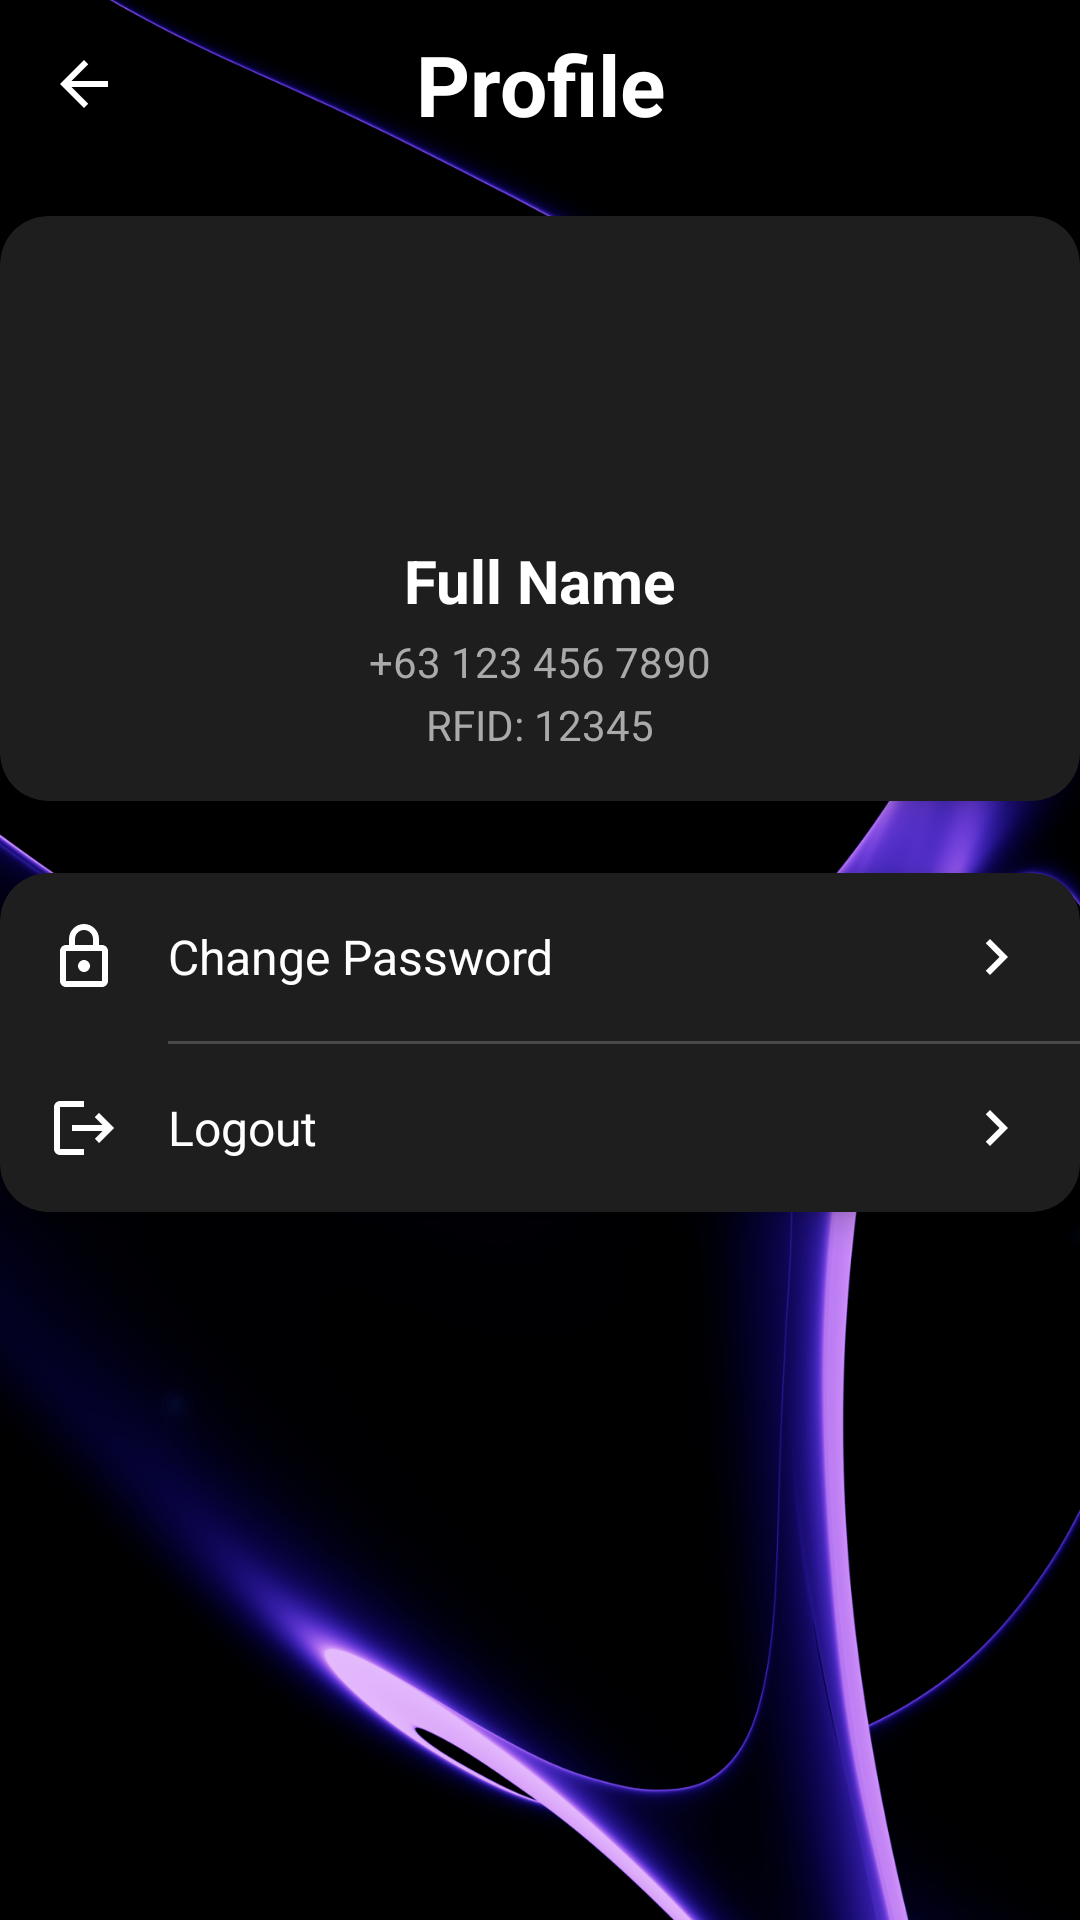

This screen was rendered from an Android layout file. Write that file and the resources it references.
<!-- AndroidManifest.xml: application theme Theme.Midterms -->
<!-- res/layout/activity_profile.xml -->
<?xml version="1.0" encoding="utf-8"?>
<androidx.constraintlayout.widget.ConstraintLayout
    xmlns:android="http://schemas.android.com/apk/res/android"
    xmlns:app="http://schemas.android.com/apk/res-auto"
    xmlns:tools="http://schemas.android.com/tools"
    android:layout_width="match_parent"
    android:layout_height="match_parent"
    android:background="@drawable/purps_bg"
    tools:context=".profile.ProfileActivity">

    <ImageView
        android:id="@+id/backButton"
        android:layout_width="wrap_content"
        android:layout_height="wrap_content"
        android:src="@drawable/ic_arrow_back"
        android:padding="16dp"
        app:layout_constraintTop_toTopOf="parent"
        app:layout_constraintStart_toStartOf="parent"
        android:clickable="true"
        android:focusable="true"
        android:background="?attr/selectableItemBackgroundBorderless"/>

    <TextView
        android:layout_width="wrap_content"
        android:layout_height="wrap_content"
        android:text="Profile"
        android:textSize="28sp"
        android:textStyle="bold"
        android:textColor="#FFFFFF"
        app:layout_constraintTop_toTopOf="@id/backButton"
        app:layout_constraintBottom_toBottomOf="@id/backButton"
        app:layout_constraintStart_toStartOf="parent"
        app:layout_constraintEnd_toEndOf="parent"/>

    
    <androidx.cardview.widget.CardView
        android:id="@+id/profile_card"
        android:layout_width="0dp"
        android:layout_height="wrap_content"
        android:layout_marginTop="16dp"
        app:cardCornerRadius="16dp"
        app:cardElevation="6dp"
        app:cardBackgroundColor="#1E1E1E"
        app:layout_constraintTop_toBottomOf="@id/backButton"
        app:layout_constraintStart_toStartOf="parent"
        app:layout_constraintEnd_toEndOf="parent">

        <LinearLayout
            android:layout_width="match_parent"
            android:layout_height="wrap_content"
            android:orientation="vertical"
            android:padding="16dp"
            android:gravity="center_horizontal">

            <ImageView
                android:id="@+id/profile_image"
                android:layout_width="80dp"
                android:layout_height="80dp"
                android:src="@drawable/head"
                android:layout_marginBottom="12dp" />

            <TextView
                android:id="@+id/profile_full_name"
                android:layout_width="wrap_content"
                android:layout_height="wrap_content"
                android:text="Full Name"
                android:textColor="#FFFFFF"
                android:textSize="20sp"
                android:textStyle="bold"/>

            <TextView
                android:id="@+id/profile_phone_number"
                android:layout_width="wrap_content"
                android:layout_height="wrap_content"
                android:text="+63 123 456 7890"
                android:textColor="#AAAAAA"
                android:textSize="14sp"
                android:layout_marginTop="4dp"/>

            <TextView
                android:id="@+id/profile_user_id"
                android:layout_width="wrap_content"
                android:layout_height="wrap_content"
                android:text="RFID: 12345"
                android:textColor="#AAAAAA"
                android:textSize="14sp"
                android:layout_marginTop="2dp"/>

        </LinearLayout>
    </androidx.cardview.widget.CardView>

    
    <androidx.cardview.widget.CardView
        android:layout_width="0dp"
        android:layout_height="wrap_content"
        android:layout_marginTop="24dp"
        app:cardBackgroundColor="#1E1E1E"
        app:cardCornerRadius="16dp"
        app:cardElevation="6dp"
        app:layout_constraintTop_toBottomOf="@id/profile_card"
        app:layout_constraintStart_toStartOf="parent"
        app:layout_constraintEnd_toEndOf="parent">

        <LinearLayout
            android:layout_width="match_parent"
            android:layout_height="wrap_content"
            android:orientation="vertical">

            
            <RelativeLayout
                android:id="@+id/upcoming_requests_button"
                android:layout_width="match_parent"
                android:layout_height="wrap_content"
                android:padding="16dp"
                android:clickable="true"
                android:focusable="true"
                android:visibility="gone" 
                android:background="?attr/selectableItemBackground">

                <ImageView
                    android:id="@+id/requestsIcon"
                    android:layout_width="24dp"
                    android:layout_height="24dp"
                    android:src="@drawable/ic_inbox" 
                    android:layout_centerVertical="true"
                    android:layout_marginEnd="16dp"/>

                <TextView
                    android:layout_width="wrap_content"
                    android:layout_height="wrap_content"
                    android:text="Upcoming Requests"
                    android:textColor="#FFFFFF"
                    android:textSize="16sp"
                    android:layout_toEndOf="@id/requestsIcon"
                    android:layout_centerVertical="true"/>

                <ImageView
                    android:layout_width="24dp"
                    android:layout_height="24dp"
                    android:src="@drawable/ic_chevron_right"
                    android:layout_alignParentEnd="true"
                    android:layout_centerVertical="true"/>

            </RelativeLayout>
            
            <View
                android:id="@+id/admin_divider"
                android:layout_width="match_parent"
                android:layout_height="1dp"
                android:background="#4A4A4A"
                android:visibility="gone"
                android:layout_marginStart="56dp"/>

            
            <RelativeLayout
                android:id="@+id/reset_pin_button"
                android:layout_width="match_parent"
                android:layout_height="wrap_content"
                android:padding="16dp"
                android:clickable="true"
                android:focusable="true"
                android:background="?attr/selectableItemBackground">

                <ImageView
                    android:id="@+id/resetPinIcon"
                    android:layout_width="24dp"
                    android:layout_height="24dp"
                    android:src="@drawable/ic_lock_reset"
                    android:layout_centerVertical="true"
                    android:layout_marginEnd="16dp"/>

                <TextView
                    android:layout_width="wrap_content"
                    android:layout_height="wrap_content"
                    android:text="Change Password"
                    android:textColor="#FFFFFF"
                    android:textSize="16sp"
                    android:layout_toEndOf="@id/resetPinIcon"
                    android:layout_centerVertical="true"/>

                <ImageView
                    android:layout_width="24dp"
                    android:layout_height="24dp"
                    android:src="@drawable/ic_chevron_right"
                    android:layout_alignParentEnd="true"
                    android:layout_centerVertical="true"/>

            </RelativeLayout>

            
            <View
                android:layout_width="match_parent"
                android:layout_height="1dp"
                android:background="#4A4A4A"
                android:layout_marginStart="56dp"/>

            
            <RelativeLayout
                android:id="@+id/logout_button"
                android:layout_width="match_parent"
                android:layout_height="wrap_content"
                android:padding="16dp"
                android:clickable="true"
                android:focusable="true"
                android:background="?attr/selectableItemBackground">

                <ImageView
                    android:id="@+id/logoutIcon"
                    android:layout_width="24dp"
                    android:layout_height="24dp"
                    android:src="@drawable/ic_logout"
                    android:layout_centerVertical="true"
                    android:layout_marginEnd="16dp"/>

                <TextView
                    android:layout_width="wrap_content"
                    android:layout_height="wrap_content"
                    android:text="Logout"
                    android:textColor="#FFFFFF"
                    android:textSize="16sp"
                    android:layout_toEndOf="@id/logoutIcon"
                    android:layout_centerVertical="true"/>

                <ImageView
                    android:layout_width="24dp"
                    android:layout_height="24dp"
                    android:src="@drawable/ic_chevron_right"
                    android:layout_alignParentEnd="true"
                    android:layout_centerVertical="true"/>

            </RelativeLayout>

        </LinearLayout>
    </androidx.cardview.widget.CardView>

</androidx.constraintlayout.widget.ConstraintLayout>
<!-- resources referenced by this layout -->
<resources>
  <!-- drawable ic_arrow_back (drawable) -->
  <?xml version="1.0" encoding="utf-8"?>
  <vector xmlns:android="http://schemas.android.com/apk/res/android"
      android:width="24dp"
      android:height="24dp"
      android:viewportWidth="24"
      android:viewportHeight="24"
      android:tint="#FFFFFF">
    <path
        android:fillColor="@android:color/white"
        android:pathData="M20,11H7.83l5.59,-5.59L12,4l-8,8 8,8 1.41,-1.41L7.83,13H20v-2z"/>
  </vector>
  <!-- drawable ic_chevron_right (drawable) -->
  <?xml version="1.0" encoding="utf-8"?>
  <vector xmlns:android="http://schemas.android.com/apk/res/android"
      android:width="24dp"
      android:height="24dp"
      android:viewportWidth="24"
      android:viewportHeight="24"
      android:tint="#FFFFFF">
    <path
        android:fillColor="@android:color/white"
        android:pathData="M10,6L8.59,7.41 13.17,12l-4.58,4.59L10,18l6,-6z"/>
  </vector>
  <!-- drawable ic_inbox (drawable) -->
  <vector xmlns:android="http://schemas.android.com/apk/res/android"
      android:width="24dp"
      android:height="24dp"
      android:viewportWidth="24"
      android:viewportHeight="24">
      <path
          android:fillColor="#FFFFFF"
          android:pathData="M19,3H5C3.9,3 3,3.9 3,5v14c0,1.1 0.9,2 2,2h14c1.1,0 2,-0.9 2,-2V5c0,-1.1 -0.9,-2 -2,-2zm0,16H5V8l6.9,4.4c0.1,0.1 0.2,0.1 0.3,0.1s0.2,0 0.3,-0.1L19,8V19zM12,11L5,6h14L12,11z" />
  </vector>
  <!-- drawable ic_lock_reset (drawable) -->
  <?xml version="1.0" encoding="utf-8"?>
  <vector xmlns:android="http://schemas.android.com/apk/res/android"
      android:width="24dp"
      android:height="24dp"
      android:viewportWidth="24"
      android:viewportHeight="24"
      android:tint="#FFFFFF">
    <path
        android:fillColor="@android:color/white"
        android:pathData="M12,17c1.1,0 2,-0.9 2,-2s-0.9,-2 -2,-2 -2,0.9 -2,2 0.9,2 2,2zM18,8h-1V6c0,-2.76 -2.24,-5 -5,-5S7,3.24 7,6v2H6c-1.1,0 -2,0.9 -2,2v10c0,1.1 0.9,2 2,2h12c1.1,0 2,-0.9 2,-2V10c0,-1.1 -0.9,-2 -2,-2zM9,6c0,-1.66 1.34,-3 3,-3s3,1.34 3,3v2H9V6zM18,20H6V10h12v10z"/>
  </vector>
  <!-- drawable ic_logout (drawable) -->
  <?xml version="1.0" encoding="utf-8"?>
  <vector xmlns:android="http://schemas.android.com/apk/res/android"
      android:width="24dp"
      android:height="24dp"
      android:viewportWidth="24"
      android:viewportHeight="24"
      android:tint="#FFFFFF">
    <path
        android:fillColor="@android:color/white"
        android:pathData="M17,7l-1.41,1.41L18.17,11H8v2h10.17l-2.58,2.58L17,17l5,-5zM4,5h8V3H4c-1.1,0 -2,0.9 -2,2v14c0,1.1 0.9,2 2,2h8v-2H4V5z"/>
  </vector>
  <!-- drawable purps_bg: png bitmap (drawable, 470924 bytes) -->
  <style name="Theme.Midterms" parent="Base.Theme.Midterms" />
  <style name="Base.Theme.Midterms" parent="Theme.Material3.DayNight.NoActionBar">
          <item name="android:windowTranslucentStatus">true</item>
          <item name="android:windowTranslucentNavigation">true</item>
  
          <item name="android:windowLayoutInDisplayCutoutMode">shortEdges</item>
  
          <item name="android:windowBackground">@android:color/transparent</item>
      </style>
</resources>
